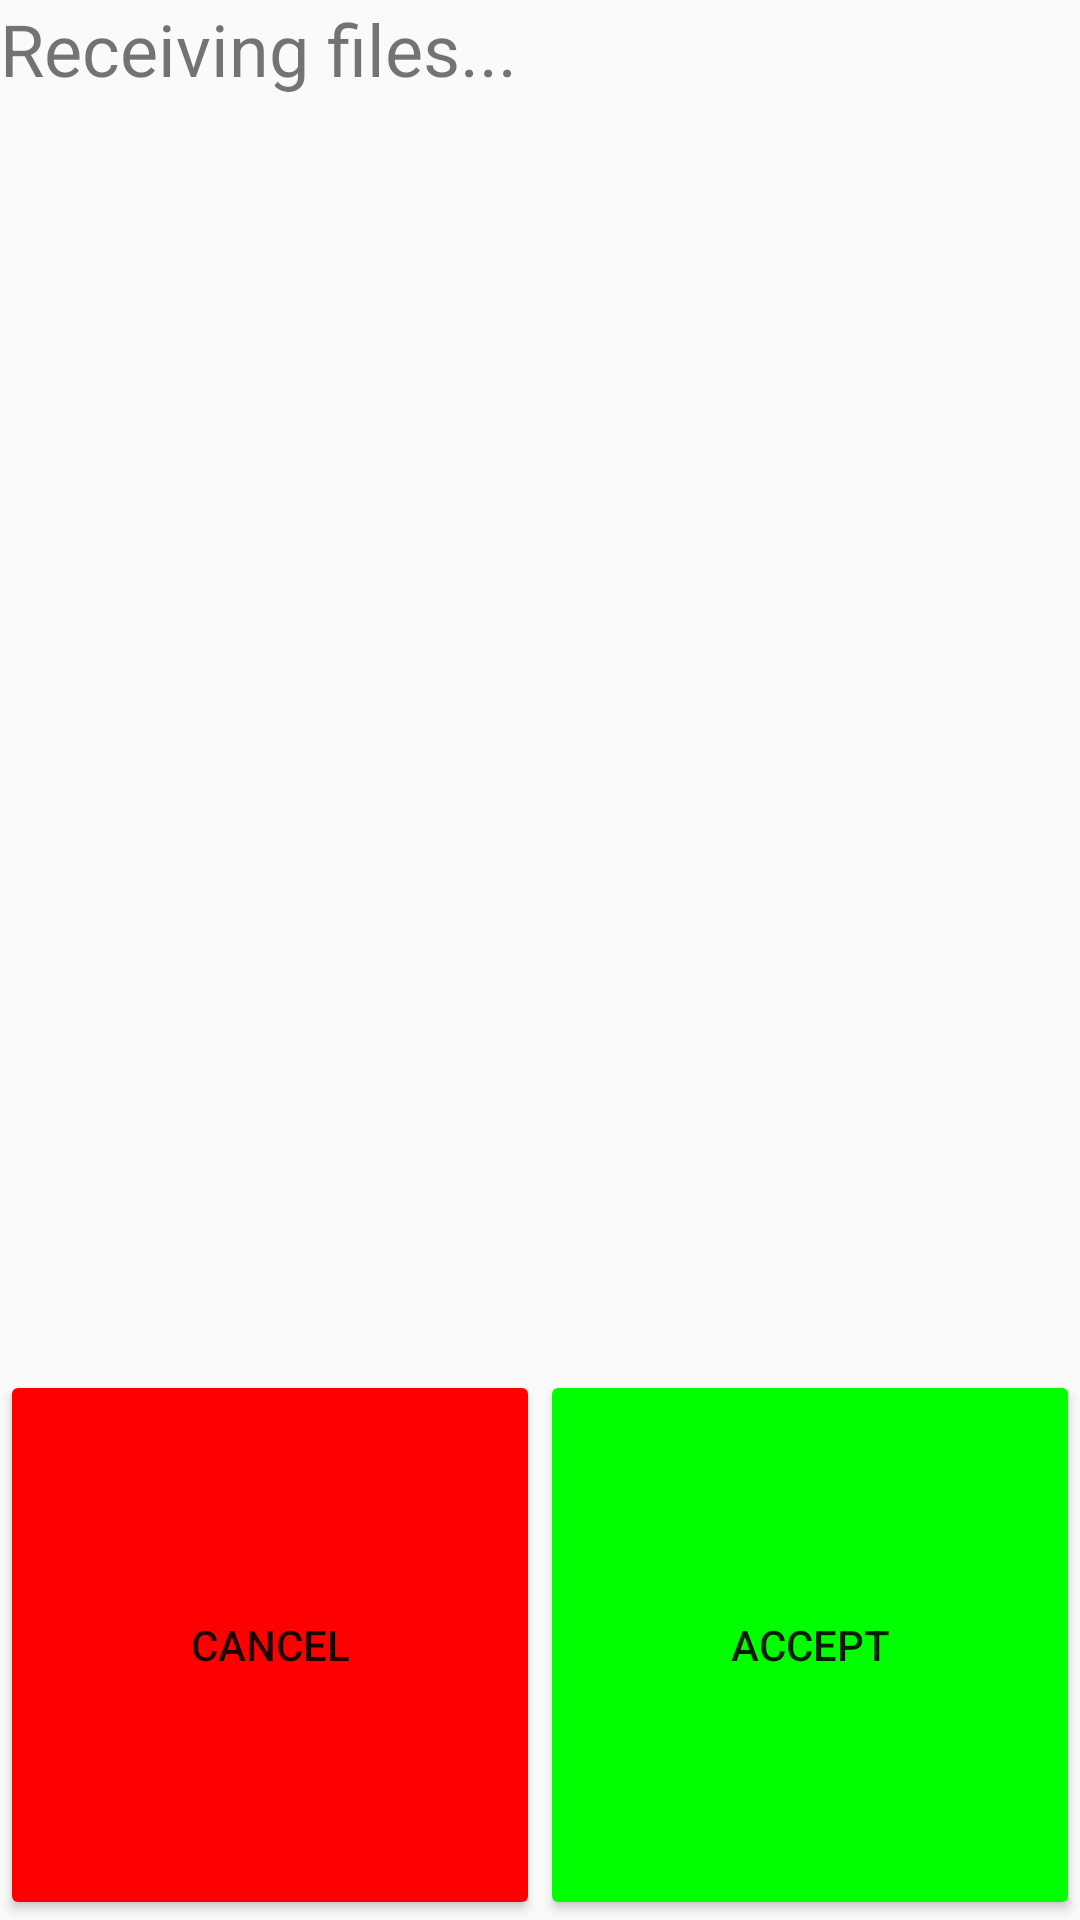

Reconstruct the res/layout file that produces this screen, plus the resources it refers to.
<!-- AndroidManifest.xml: application theme Theme.AppCompat.Light.DarkActionBar -->
<!-- res/layout/acceptdialog_layout.xml -->
<?xml version="1.0" encoding="utf-8"?>
<LinearLayout xmlns:android="http://schemas.android.com/apk/res/android"
              android:orientation="vertical"
              android:layout_width="match_parent"
              android:layout_height="wrap_content">

    <TextView
        android:text="@string/accept_title"
        android:layout_width="match_parent"
        android:layout_height="wrap_content"
        android:layout_weight="2"
        android:id="@+id/acceptdialog_title"
        android:textSize="24sp"
        />

    <TextView
        android:layout_width="match_parent"
        android:layout_height="wrap_content"
        android:layout_weight="4"
        android:id="@+id/acceptdialog_text"/>

    <LinearLayout
        android:orientation="horizontal"
        android:layout_width="match_parent"
        android:layout_height="wrap_content"
        android:layout_weight="2">

        <Button
            android:text="Cancel"
            android:layout_width="wrap_content"
            android:layout_height="match_parent"
            android:id="@+id/acceptdialog_cancel"
            android:layout_weight="1"
            android:backgroundTint="@color/colorAcceptDialog_cancel"/>

        <Button
            android:text="Accept"
            android:layout_width="wrap_content"
            android:layout_height="match_parent"
            android:id="@+id/acceptdialog_ok"
            android:layout_weight="1"
            android:backgroundTint="@color/colorAcceptDialog_accept"/>
    </LinearLayout>
</LinearLayout>
<!-- resources referenced by this layout -->
<resources>
  <color name="colorAcceptDialog_accept">#00ff00</color>
  <color name="colorAcceptDialog_cancel">#ff0000</color>
  <string name="accept_title">Receiving files...</string>
</resources>
